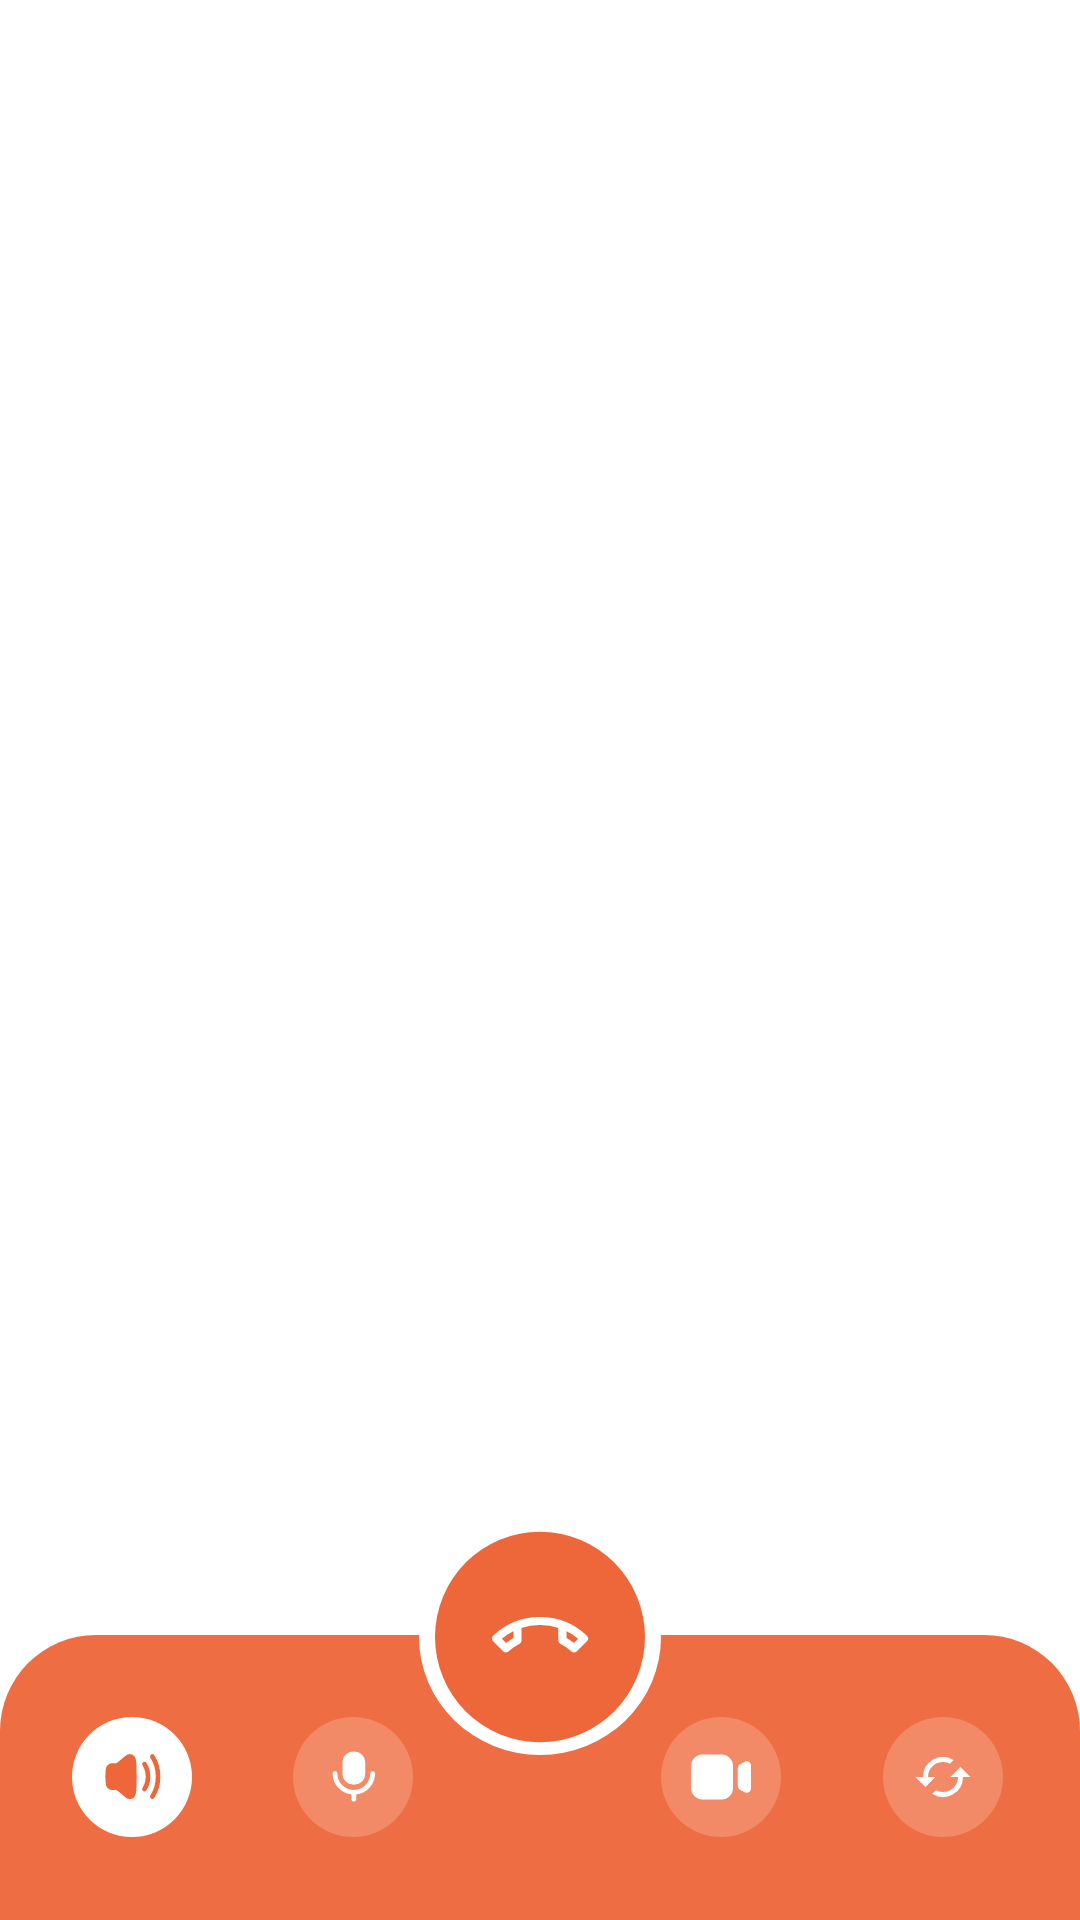

Reconstruct the res/layout file that produces this screen, plus the resources it refers to.
<!-- AndroidManifest.xml: application theme Theme.PerfectPlaceTravelApp -->
<!-- res/layout/activity_call.xml -->
<?xml version="1.0" encoding="utf-8"?>

<RelativeLayout xmlns:android="http://schemas.android.com/apk/res/android"
    xmlns:app="http://schemas.android.com/apk/res-auto"
    xmlns:tools="http://schemas.android.com/tools"
    android:layout_width="match_parent"
    android:layout_height="match_parent"
    tools:context=".CallActivity">




    <LinearLayout
        android:layout_width="match_parent"
        android:layout_height="95dp"
        android:background="@drawable/bottom_bar"
        android:layout_alignParentBottom="true"
        android:weightSum="1"
        >


        <LinearLayout
            android:layout_width="wrap_content"
            android:layout_height="wrap_content"
            android:orientation="horizontal"
            android:layout_weight="0.33"
            android:layout_alignParentStart="true"
            android:layout_centerVertical="true"
            android:layout_gravity="center"
            android:weightSum="1"
            >

            <ImageView
                android:layout_width="wrap_content"
                android:layout_height="wrap_content"
                android:layout_weight="1"
                android:src="@drawable/ic_speaker"
                android:layout_gravity="center"/>

            <ImageView
                android:layout_width="wrap_content"
                android:layout_height="wrap_content"
                android:layout_weight="1"
                android:src="@drawable/ic_mike_call"
                android:layout_marginLeft="10dp"
                android:layout_gravity="center"/>


        </LinearLayout>

        <LinearLayout
            android:layout_width="wrap_content"
            android:layout_height="wrap_content"
            android:orientation="horizontal"
            android:layout_weight="0.33"
            android:layout_alignParentStart="true"
            android:layout_centerVertical="true"
            android:layout_marginLeft="35dp"
            >



        </LinearLayout>

        <LinearLayout
            android:layout_width="wrap_content"
            android:layout_height="wrap_content"
            android:orientation="horizontal"
            android:layout_weight="0.33"
            android:layout_alignParentStart="true"
            android:layout_centerVertical="true"
            android:layout_gravity="center"
            >

            <ImageView
                android:layout_width="wrap_content"
                android:layout_height="wrap_content"
                android:src="@drawable/ic_video_call"
                android:layout_gravity="center"/>

            <ImageView
                android:layout_width="wrap_content"
                android:layout_height="wrap_content"
                android:layout_weight="1"
                android:src="@drawable/ic_flip"
                android:layout_marginLeft="10dp"
                android:layout_gravity="center"/>


        </LinearLayout>



    </LinearLayout>

    <ImageView
        android:layout_width="wrap_content"
        android:layout_height="wrap_content"
        android:background="@drawable/ic_call_cut"
        android:layout_centerHorizontal="true"
        android:layout_alignParentBottom="true"
        android:layout_marginBottom="55dp"/>


</RelativeLayout>
<!-- resources referenced by this layout -->
<resources>
  <!-- drawable bottom_bar (drawable) -->
  <?xml version="1.0" encoding="utf-8"?>
  
  <shape
      xmlns:android="http://schemas.android.com/apk/res/android"
      android:shape="rectangle">
  
      <solid android:color="#EF6D43"/>
      <corners
          android:topRightRadius="32dp"
          android:topLeftRadius="32dp"
          />
  
  </shape>
  <!-- drawable ic_flip (drawable) -->
  <vector xmlns:android="http://schemas.android.com/apk/res/android"
      android:width="40dp"
      android:height="40dp"
      android:viewportWidth="40"
      android:viewportHeight="40">
    <path
        android:pathData="M20,20m-20,0a20,20 0,1 1,40 0a20,20 0,1 1,-40 0"
        android:fillColor="#33FFFFFF"/>
    <path
        android:pathData="M25.833,16.666 L22.5,20h2.5a5,5 0,0 1,-5 5,4.892 4.892,0 0,1 -2.333,-0.583L16.45,25.633A6.655,6.655 0,0 0,26.666 20h2.5ZM15,20a5,5 0,0 1,5 -5A4.892,4.892 0,0 1,22.333 15.583l1.217,-1.217A6.655,6.655 0,0 0,13.333 20L10.833,20L14.166,23.333 17.5,20Z"
        android:fillColor="#fff"/>
  </vector>
  <!-- drawable ic_mike_call (drawable) -->
  <vector xmlns:android="http://schemas.android.com/apk/res/android"
      android:width="40dp"
      android:height="40dp"
      android:viewportWidth="40"
      android:viewportHeight="40">
    <path
        android:pathData="M20,20m-20,0a20,20 0,1 1,40 0a20,20 0,1 1,-40 0"
        android:fillColor="#33FFFFFF"/>
    <path
        android:pathData="M10.275,9.862h20v20h-20z"
        android:fillColor="#00000000"/>
    <path
        android:pathData="M26.551,18.051a0.8,0.8 0,0 1,0.807 0.8,7.035 7.035,0 0,1 -6.276,6.946v1.6a0.807,0.807 0,0 1,-1.615 0v-1.6A7.035,7.035 0,0 1,13.192 18.848a0.8,0.8 0,0 1,0.807 -0.8,0.8 0.8,0 0,1 0.807,0.8 5.469,5.469 0,0 0,10.938 0A0.8,0.8 0,0 1,26.551 18.051ZM20.421,11.529a3.6,3.6 0,0 1,3.627 3.581L24.048,18.963a3.6,3.6 0,0 1,-3.627 3.581L20.13,22.544A3.6,3.6 0,0 1,16.503 18.963L16.503,15.11A3.6,3.6 0,0 1,20.13 11.529Z"
        android:fillColor="#fff"/>
  </vector>
  <!-- drawable ic_video_call (drawable) -->
  <vector xmlns:android="http://schemas.android.com/apk/res/android"
      android:width="40dp"
      android:height="40dp"
      android:viewportWidth="40"
      android:viewportHeight="40">
    <path
        android:pathData="M20,20m-20,0a20,20 0,1 1,40 0a20,20 0,1 1,-40 0"
        android:fillColor="#33FFFFFF"/>
    <path
        android:pathData="M8,8h24v24h-24z"
        android:fillColor="#00000000"/>
    <path
        android:pathData="M19.905,12.5a3.91,3.91 0,0 1,4.113 4.061v6.878A3.91,3.91 0,0 1,19.905 27.5L14.113,27.5A3.91,3.91 0,0 1,10 23.439L10,16.561A3.91,3.91 0,0 1,14.113 12.5ZM27.958,14.879a1.383,1.383 0,0 1,1.373 0.064A1.43,1.43 0,0 1,30 16.162v7.676a1.429,1.429 0,0 1,-0.669 1.219,1.4 1.4,0 0,1 -0.743,0.216 1.384,1.384 0,0 1,-0.631 -0.153l-1.481,-0.747a1.623,1.623 0,0 1,-0.888 -1.457L25.588,17.083a1.618,1.618 0,0 1,0.888 -1.456Z"
        android:fillColor="#fff"/>
  </vector>
  <style name="Theme.PerfectPlaceTravelApp" parent="Theme.MaterialComponents.DayNight.NoActionBar">
          
          <item name="colorPrimary">@color/purple_500</item>
          <item name="colorPrimaryVariant">@color/purple_700</item>
          <item name="colorOnPrimary">@color/white</item>
          
          <item name="colorSecondary">@color/teal_200</item>
          <item name="colorSecondaryVariant">@color/teal_700</item>
          <item name="colorOnSecondary">@color/black</item>
          
          <item name="android:statusBarColor" tools:targetApi="l">?attr/colorPrimaryVariant</item>
          
      </style>
  <color name="purple_500">#FF6200EE</color>
  <color name="purple_700">#FF3700B3</color>
  <color name="white">#FFFFFFFF</color>
  <color name="teal_200">#E84E1B</color>
  <color name="teal_700">#E84E1B</color>
  <color name="black">#FF000000</color>
</resources>
